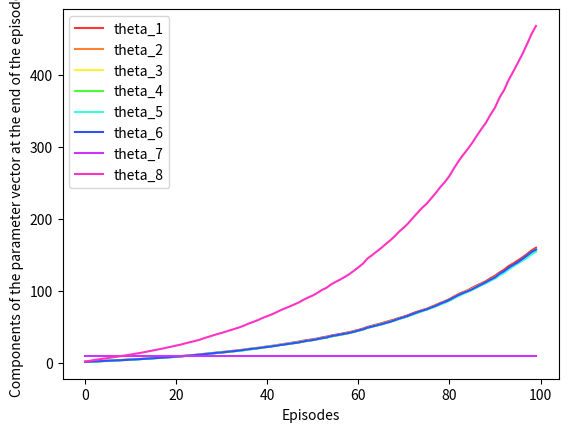

Write Python code to recreate this figure.
#!/usr/bin/env python3

# [redacted]
# Programming Assignment 4
# Baird's Counterexample, Semi-Gradient TD(0)

from matplotlib import pyplot as plt
import random

def main():
    final_theta_vals = [[0 for j in range(0, 100)] for i in range(0, 8)]
    for i in range(0, 100):
        theta_vals = [[] for i in range(0, 8)]
        theta = [1, 1, 1, 1, 1, 1, 10, 1]
        alpha = 0.001
        for e in range(0, 100):
            states = [[2, 0, 0, 0, 0, 0, 0, 1], [0, 2, 0, 0, 0, 0, 0, 1], [0, 0, 2, 0, 0, 0, 0, 1], \
                 [0, 0, 0, 2, 0, 0, 0, 1], [0, 0, 0, 0, 2, 0, 0, 1], [0, 0, 0, 0, 0, 2, 0, 1], \
                 [0, 0, 0, 0, 0, 0, 1, 2], [0, 0, 0, 0, 0, 0, 0, 0]]
            cur_state = 0
            terminated = False
            while not terminated:
                if random.random() < 1/7:   # solid action
                    if random.random() < 0.01:
                        terminated = True
                        next_state = 7
                    else:
                        next_state = 6
                    action = "solid"
                else:                       # dotted action
                    if random.random() < 0.01:
                        terminated = True
                        next_state = 7
                    else:
                        val = random.random()
                        if val < 1/6:
                            next_state = 0
                        elif val < 2/6:
                            next_state = 1
                        elif val < 3/6:
                            next_state = 2
                        elif val < 4/6:
                            next_state = 3
                        elif val < 5/6:
                            next_state = 4
                        else:
                            next_state = 5
                    action = "dotted"
                if action == "solid":
                    p = 1 / (1/7)
                else:
                    p = 0
                v_next = 0
                v_cur = 0
                for i in range(0, 8):
                    v_next += theta[i] * states[next_state][i]
                    v_cur += theta[i] * states[cur_state][i]
                d = v_next - v_cur
                if not terminated:
                    for index in range(0, len(theta)):
                        theta[index] += alpha * p * d * states[cur_state][index]
                    cur_state = next_state
            for i in range(0, 8):
                theta_vals[i].append(theta[i])
        for i in range(0, 8):
            for j in range(0, 100):
                final_theta_vals[i][j] += theta_vals[i][j]
    for i in range(0, 8):
        for j in range(0, 100):
            final_theta_vals[i][j] /= 100

    colors = ["#FF3333", "#FF8233", "#FFF233", "#49FF33", "#33FFE1", "#3350FF", "#CB33FF", "#FF33C3"]
    for i in range(0, 8):
        plt.plot(range(0, 100), final_theta_vals[i], label="theta_{0}".format(i+1), color=colors[i])

    plt.legend(loc="upper left")
    plt.xlabel("Episodes")
    plt.ylabel("Components of the parameter vector at the end of the episode")
    plt.show()
if __name__ == "__main__" :
    main()
